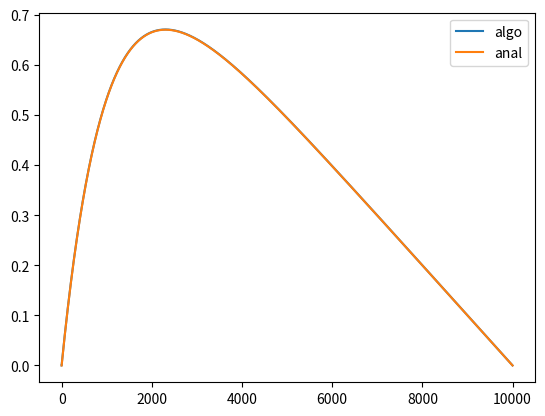

This chart was generated by the following Python code:
import numpy as np


n=10000
h = 1/(n+1)

a = np.zeros((n-1,))-1
b = np.zeros((n,))+2
c = np.zeros((n-1,))-1

d = np.zeros((n,))
l = np.zeros((n-1,))


x = np.linspace(0,1,n)#np.zeros((n,))
f = 100*np.exp(-10*x)*h**2
sol = 1 - (1-np.exp(-10))*x-np.exp(-10*x)


#set f


#find LU-decomp
d[0] = b[0]

for i in range(1,n):
    l[i-1] = a[i-1]/d[i-1]
    d[i] = b[i-1] - l[i-1]*c[i-1]


"""
L = np.zeros((n,n))
U = np.zeros((n,n))

for i in range(n):
    L[i,i] = 1
    U[i,i] = d[i]

for i in range(n-1):
    L[i+1,i] = l[i]
    U[i,i+1] = c[i]

print(L,"\n\n",U)
print("\n\n", np.matmul(L,U))
"""

#find u:
u = np.zeros((n,))
v = np.zeros((n,))

u[0] = f[0]

for i in range(1,n):
    u[i] = f[i] - l[i-1]*u[i-1]


u[-1] = u[-1]/d[-1]
v[-1] = u[-1]

for i in range(n-2,1,-1):
    v[i] = (u[i] - v[i+1]*c[i])/d[i]

import matplotlib.pyplot as plt
plt.plot(v)
plt.plot(sol)
plt.legend(["algo","anal"])
plt.show()

print(np.sum(np.abs(sol-v)))